Image classification data set "dataset_split" (AnGelo1007/cropintel-ai-platform on GitHub). Class labels (5): corn, eggplant, pepper, rice, tomato.

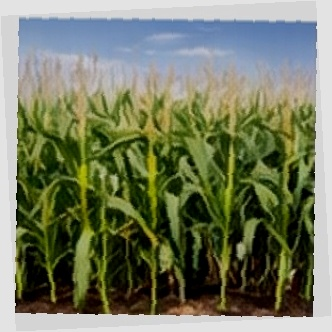
Label: corn

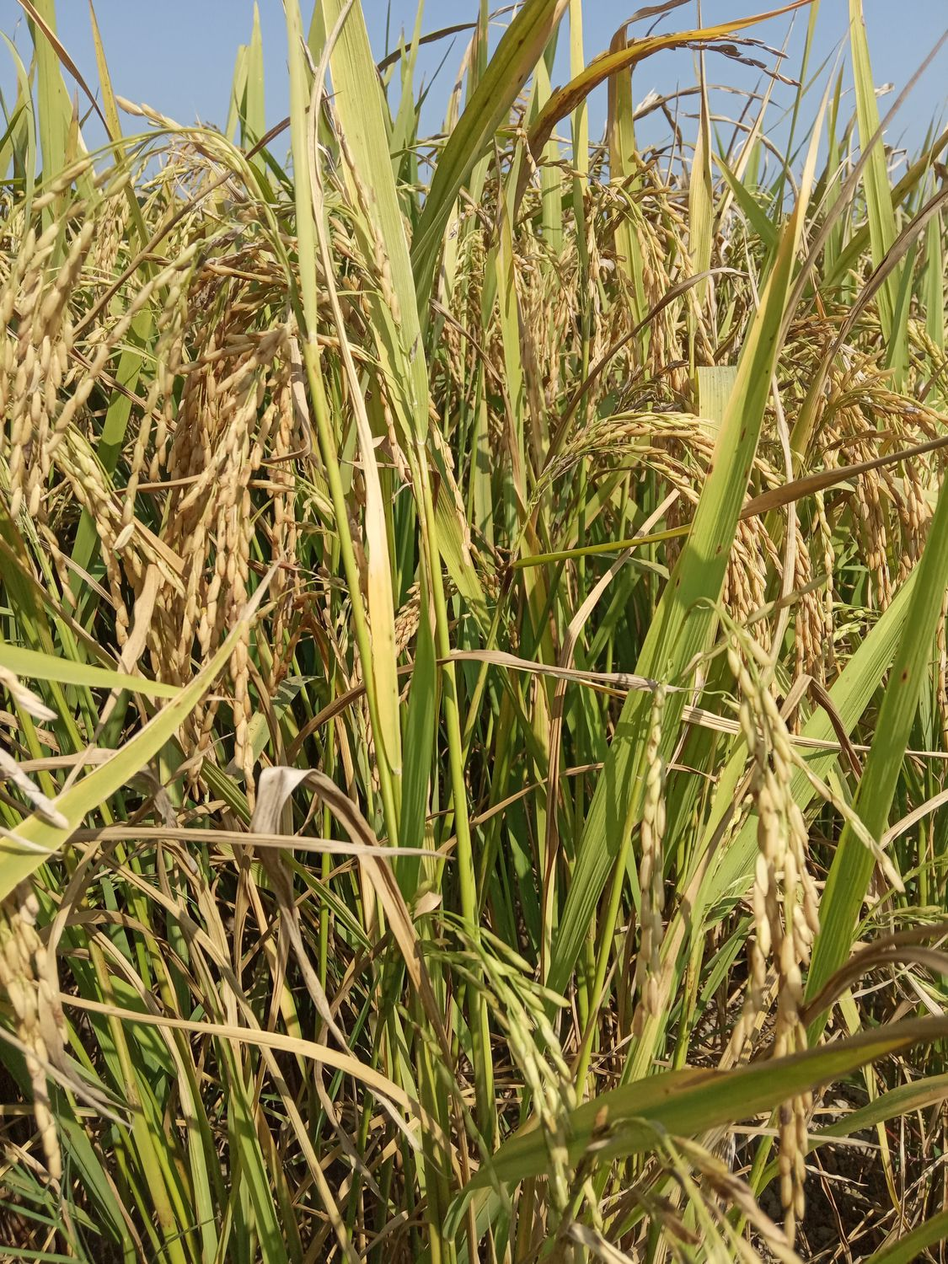
Label: rice

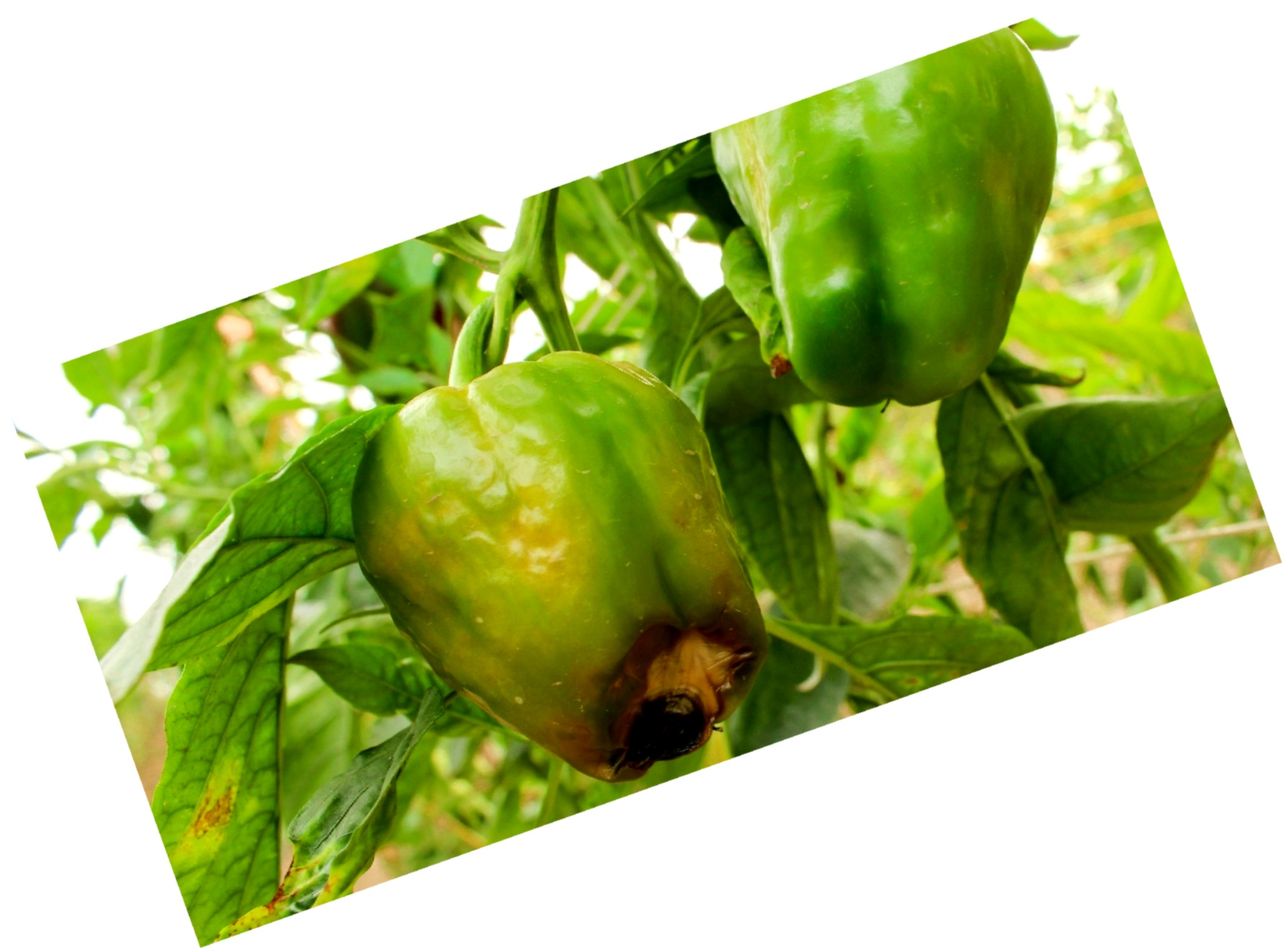
Label: pepper

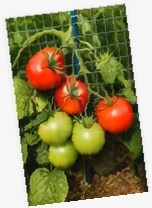
Label: tomato

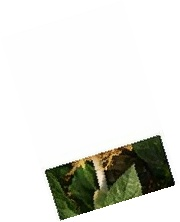
Label: tomato

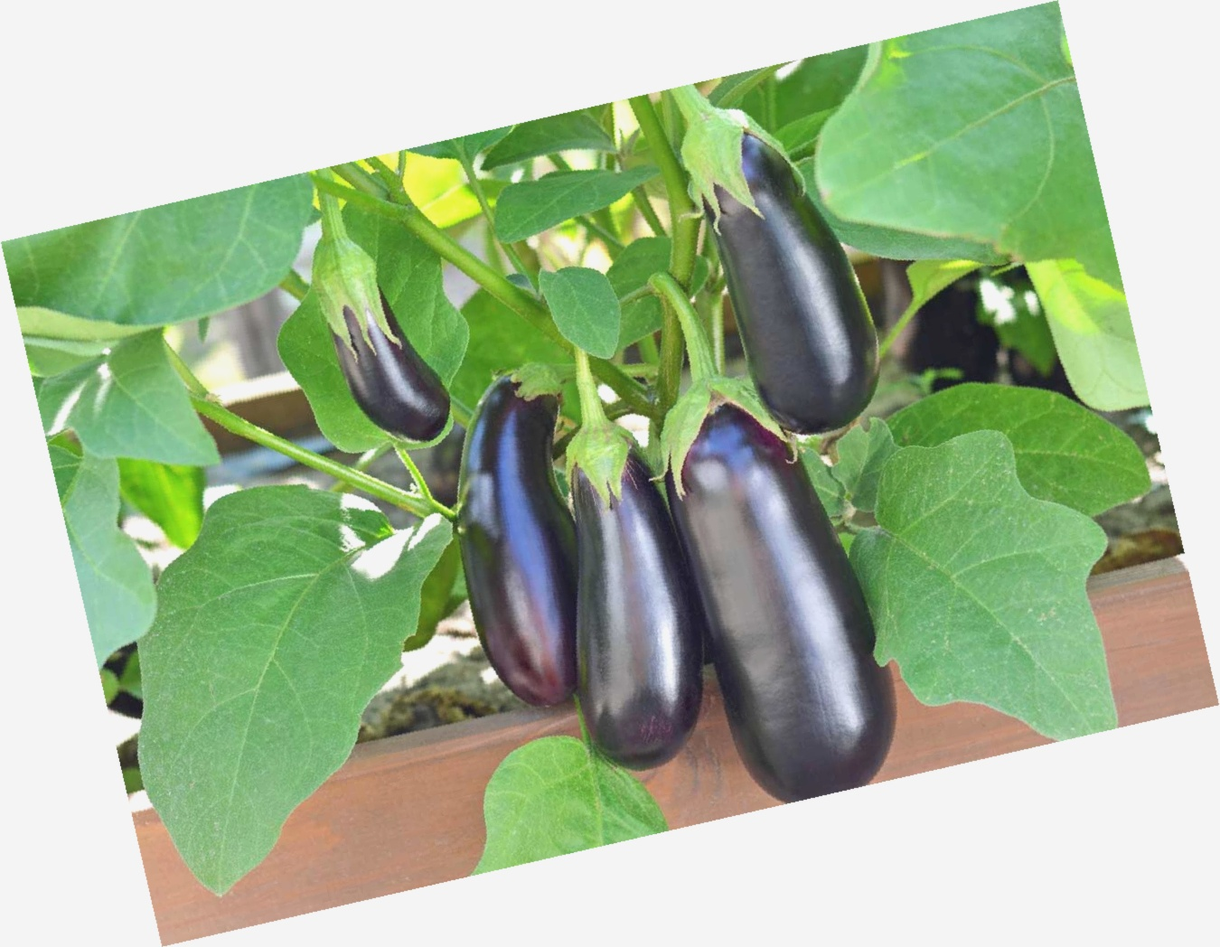
Label: eggplant
